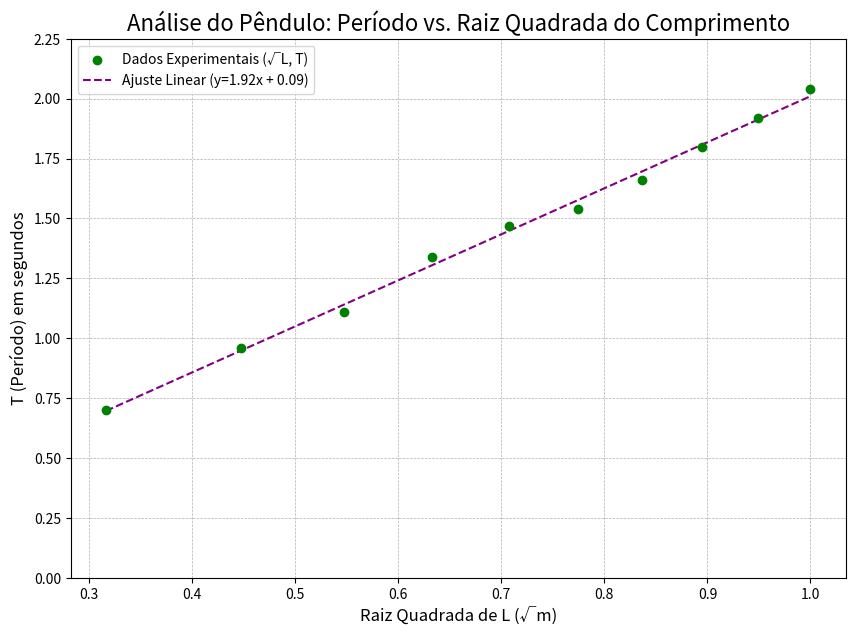

Python code for this plot:
import pandas as pd
import matplotlib.pyplot as plt
import numpy as np

# Dados do experimento
data = {
    'L (Comp. do Fio) Metros': [1.00, 0.90, 0.80, 0.70, 0.60, 0.50, 0.40, 0.30, 0.20, 0.10],
    'T(Período) Segundos': [2.04, 1.92, 1.80, 1.66, 1.54, 1.47, 1.34, 1.11, 0.96, 0.70]
}
df = pd.DataFrame(data)

# Etapa 1: Calcular a raiz quadrada do comprimento
df['sqrt_L'] = np.sqrt(df['L (Comp. do Fio) Metros'])

# Etapa 2: Realizar a regressão linear para T em função de sqrt(L)
slope, intercept = np.polyfit(df['sqrt_L'], df['T(Período) Segundos'], 1)

# Etapa 3: Calcular o valor experimental da gravidade
# A equação é T = (2π/√g) * √L. O coeficiente angular (slope) é m = 2π/√g
# Portanto, g = (2π/m)²
g_experimental = (2 * np.pi / slope)**2

# Etapa 4: Comparar com o valor teórico e calcular o erro
g_teorico = 9.807  # m/s²
erro_percentual = (abs(g_experimental - g_teorico) / g_teorico) * 100

# --- Geração do Gráfico T vs. sqrt(L) ---
plt.figure(figsize=(10, 7))

# Plota os dados experimentais
plt.scatter(df['sqrt_L'], df['T(Período) Segundos'], color='green', zorder=5, label='Dados Experimentais (√L, T)')

# Cria os pontos para a reta de ajuste
x_line = np.array([df['sqrt_L'].min(), df['sqrt_L'].max()])
y_line = slope * x_line + intercept

# Plota a reta de melhor ajuste
plt.plot(x_line, y_line, color='purple', linestyle='--', label=f'Ajuste Linear (y={slope:.2f}x + {intercept:.2f})')

# Define o título e os rótulos dos eixos
plt.title('Análise do Pêndulo: Período vs. Raiz Quadrada do Comprimento', fontsize=16)
plt.xlabel('Raiz Quadrada de L (√m)', fontsize=12)
plt.ylabel('T (Período) em segundos', fontsize=12)

# Define as marcações (ticks)
x_ticks = np.arange(0.3, 1.1, 0.1)
y_ticks = np.arange(0, 2.5, 0.25)
plt.xticks(x_ticks)
plt.yticks(y_ticks)

# Adiciona grade e legenda
plt.grid(True, which='both', linestyle='--', linewidth=0.5)
plt.legend()

# Salva o gráfico
plt.savefig('grafico_T_vs_sqrt_L.png')

# Imprime o resumo final
print("--- Resumo Final da Análise (Método T vs. √L) ---")
print(f"Coeficiente angular (m) da reta: {slope:.4f} s/√m")
print(f"Valor experimental de g calculado: {g_experimental:.3f} m/s²")
print(f"Valor teórico de g adotado: {g_teorico:.3f} m/s²")
print(f"Erro percentual: {erro_percentual:.2f}%")
print("\\nGráfico 'grafico_T_vs_sqrt_L.png' gerado com sucesso.")
